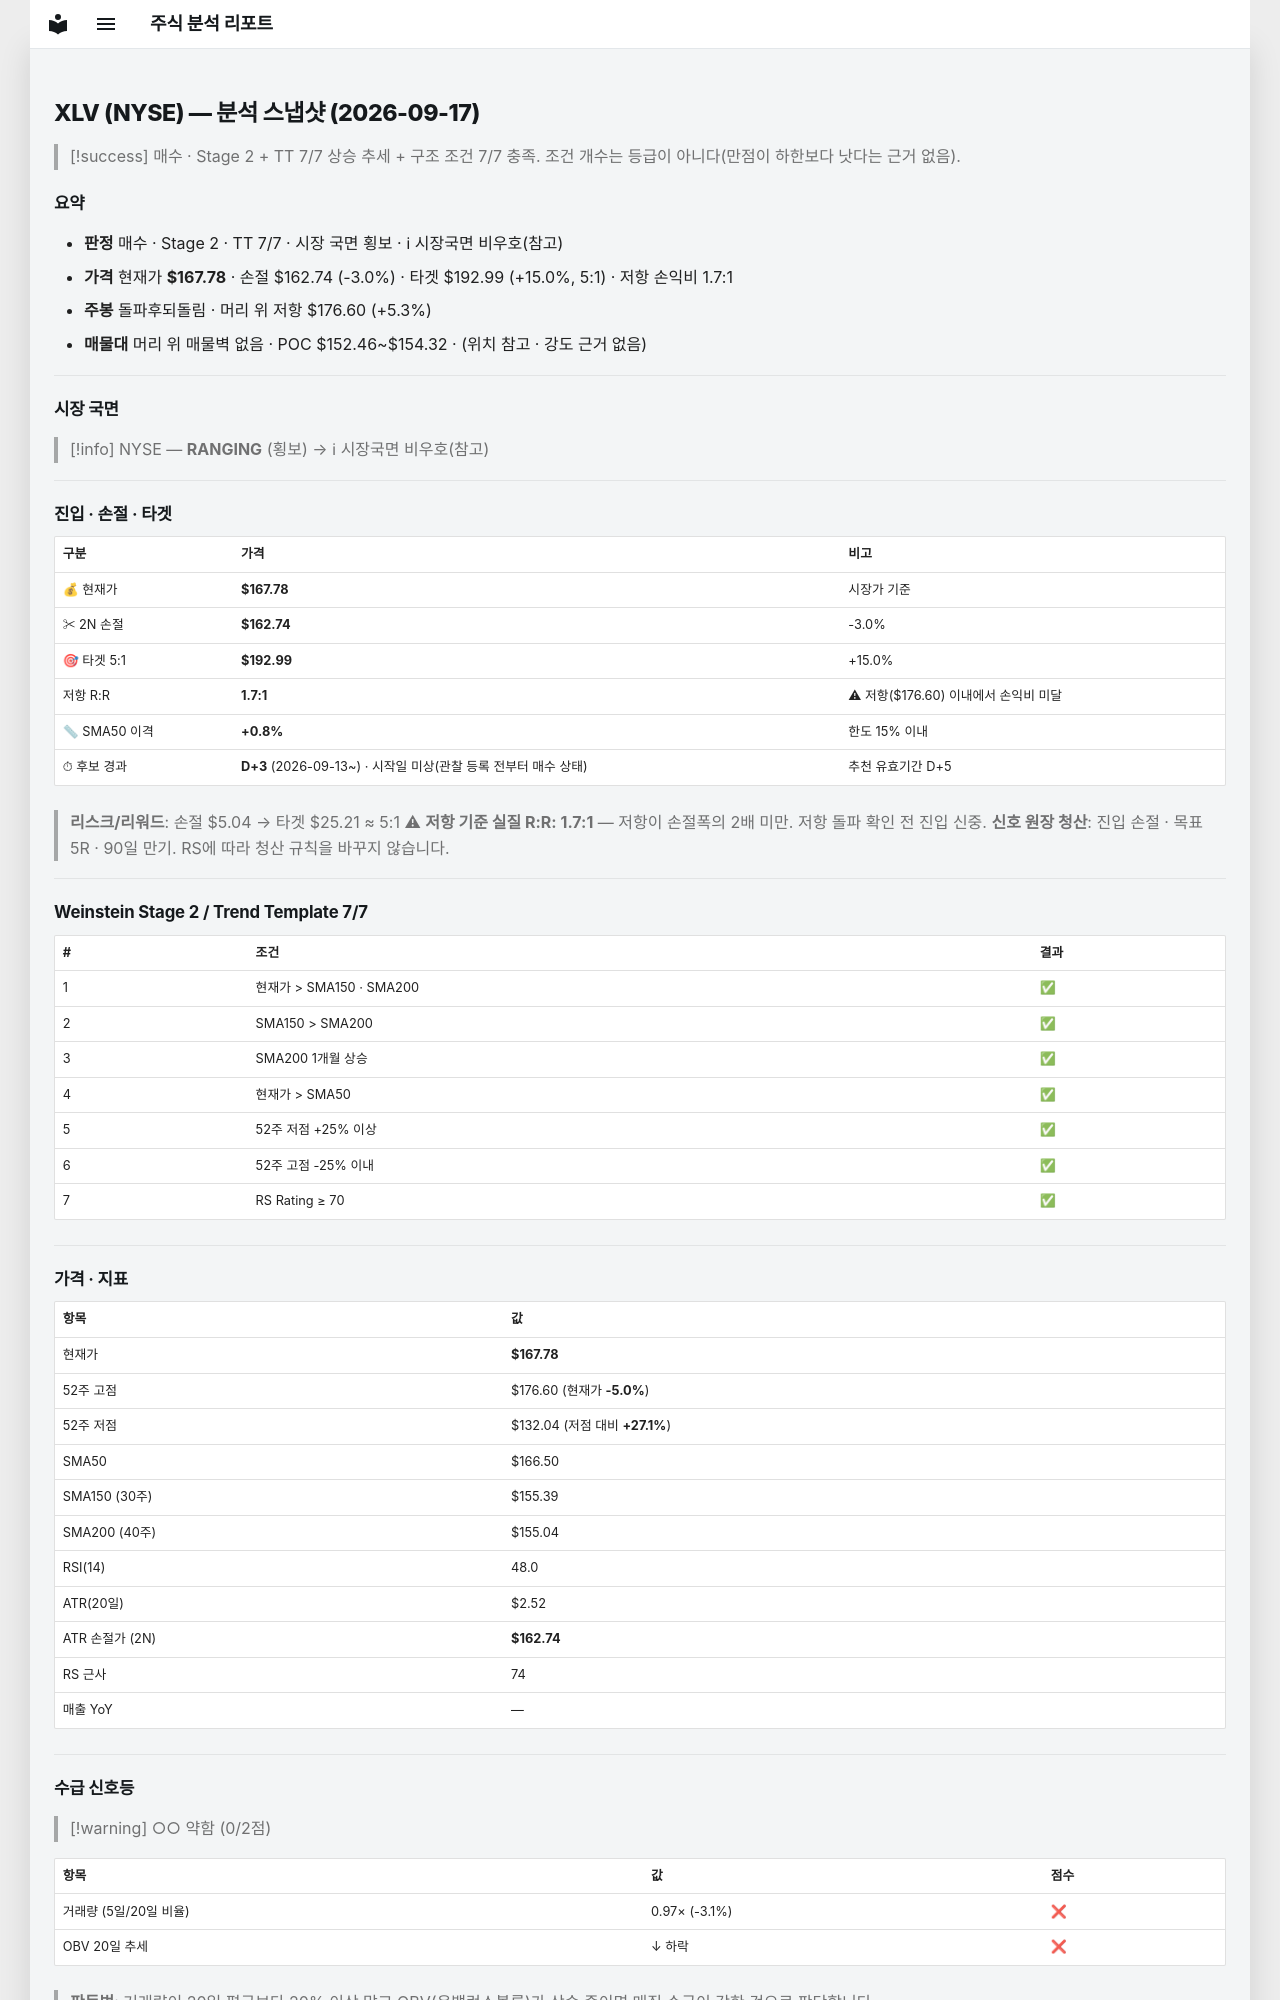

repository: soloandco/stock-reports · page: snapshots/XLV-2026-09-17/index.html · generator: mkdocs

---
type: analysis-snapshot
title: XLV 분석 스냅샷
ticker: XLV
market: NYSE
created: 2026-09-17
updated: 2026-09-17
bar-date: 2026-09-16
verdict: 매수후보
real-rr: 1.75
sma50-gap-pct: 0.8
candidate-days: 3
candidate-since: 2026-09-13
candidate-start-unknown: true
weekly-position: 돌파후되돌림
weekly-overhead-price: 176.60
weekly-overhead-pct: 5.3
stage: 2
trend-template-score: 7
tt-max: 7
price: 167.77999877929688
stop-price: 162.73875676303123
market-regime: RANGING
supply-demand-score: 0/2
supply-demand-label: 약함
status: tracking
tags:
  - stock-agent
  - watchlist
  - XLV
  - analysis
related:
  - "[[analysis-template]]"
---

# XLV (NYSE) — 분석 스냅샷 (2026-09-17)

> [!success] 매수 · Stage 2 + TT 7/7
> 상승 추세 + 구조 조건 7/7 충족. 조건 개수는 등급이 아니다(만점이 하한보다 낫다는 근거 없음).

## 요약

- **판정** 매수 · Stage 2 · TT 7/7 · 시장 국면 횡보 · ℹ 시장국면 비우호(참고)
- **가격** 현재가 **$167.78** · 손절 $162.74 (-3.0%) · 타겟 $192.99 (+15.0%, 5:1) · 저항 손익비 1.7:1
- **주봉** 돌파후되돌림 · 머리 위 저항 $176.60 (+5.3%)
- **매물대** 머리 위 매물벽 없음 · POC $152.46~$154.32 · (위치 참고 · 강도 근거 없음)

---

## 시장 국면

> [!info] NYSE — **RANGING** (횡보) → ℹ 시장국면 비우호(참고)

---

## 진입 · 손절 · 타겟

| 구분 | 가격 | 비고 |
|------|------|------|
| 💰 현재가 | **$167.78** | 시장가 기준 |
| ✂ 2N 손절 | **$162.74** | -3.0% |
| 🎯 타겟 5:1 | **$192.99** | +15.0% |
| 저항 R:R | **1.7:1** | ⚠ 저항($176.60) 이내에서 손익비 미달 |
| 📏 SMA50 이격 | **+0.8%** | 한도 15% 이내 |
| ⏱ 후보 경과 | **D+3** (2026-09-13~) · 시작일 미상(관찰 등록 전부터 매수 상태) | 추천 유효기간 D+5 |

> **리스크/리워드**: 손절 $5.04 → 타겟 $25.21 ≈ 5:1
> ⚠ **저항 기준 실질 R:R: 1.7:1** — 저항이 손절폭의 2배 미만. 저항 돌파 확인 전 진입 신중.
> **신호 원장 청산**: 진입 손절 · 목표 5R · 90일 만기. RS에 따라 청산 규칙을 바꾸지 않습니다.

---

## Weinstein Stage 2 / Trend Template 7/7

| # | 조건 | 결과 |
|---|------|------|
| 1 | 현재가 > SMA150 · SMA200 | ✅ |
| 2 | SMA150 > SMA200 | ✅ |
| 3 | SMA200 1개월 상승 | ✅ |
| 4 | 현재가 > SMA50 | ✅ |
| 5 | 52주 저점 +25% 이상 | ✅ |
| 6 | 52주 고점 -25% 이내 | ✅ |
| 7 | RS Rating ≥ 70 | ✅ |

---

## 가격 · 지표

| 항목 | 값 |
|------|---|
| 현재가 | **$167.78** |
| 52주 고점 | $176.60 (현재가 **-5.0%**) |
| 52주 저점 | $132.04 (저점 대비 **+27.1%**) |
| SMA50 | $166.50 |
| SMA150 (30주) | $155.39 |
| SMA200 (40주) | $155.04 |
| RSI(14) | 48.0 |
| ATR(20일) | $2.52 |
| ATR 손절가 (2N) | **$162.74** |
| RS 근사 | 74 |
| 매출 YoY | — |

---
## 수급 신호등

> [!warning] ○○ 약함 (0/2점)

| 항목 | 값 | 점수 |
|------|------|------|
| 거래량 (5일/20일 비율) | 0.97× (-3.1%) | ❌ |
| OBV 20일 추세 | ↓ 하락 | ❌ |

> **판독법**: 거래량이 20일 평균보다 20% 이상 많고 OBV(온밸런스볼륨)가 상승 중이면 매집 수급이 강한 것으로 판단합니다.

---
